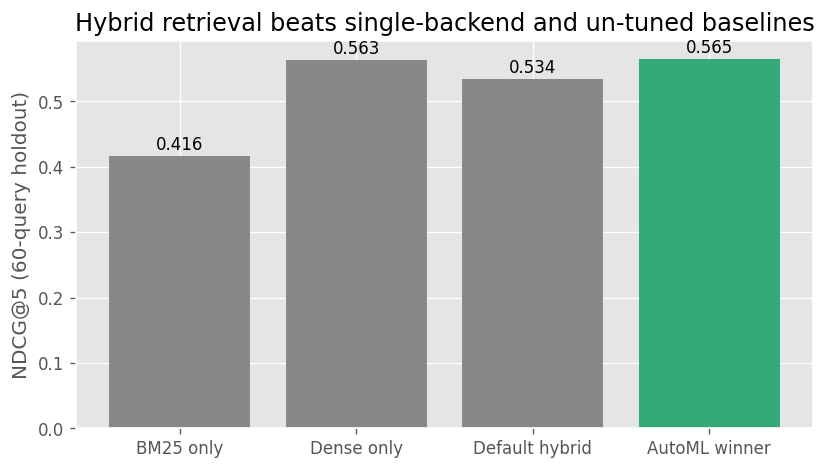

Source data for this figure (header and first rows):
config, NDCG@5, Recall@5, p95 latency (ms)
BM25 only, 0.4163, 0.465, 103.1
Dense only, 0.563, 0.6489, 97.39
Default hybrid, 0.5342, 0.5933, 92.03
AutoML winner, 0.5646, 0.6322, 112
